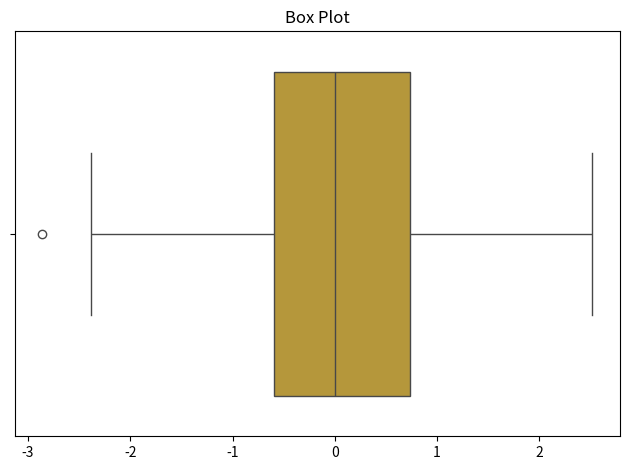

Here is the Python script that generated this plot:
import numpy as np
import seaborn as sns
import matplotlib.pyplot as plt

np.random.seed(5)
data = np.random.randn(200)

sns.boxplot(x=data, color="#c9a227")
plt.title("Box Plot")
plt.tight_layout()
plt.show()

import matplotlib
matplotlib.use('Agg')
import matplotlib.pyplot as plt
plt.savefig('plot.png', dpi=150, bbox_inches='tight', facecolor='white')
